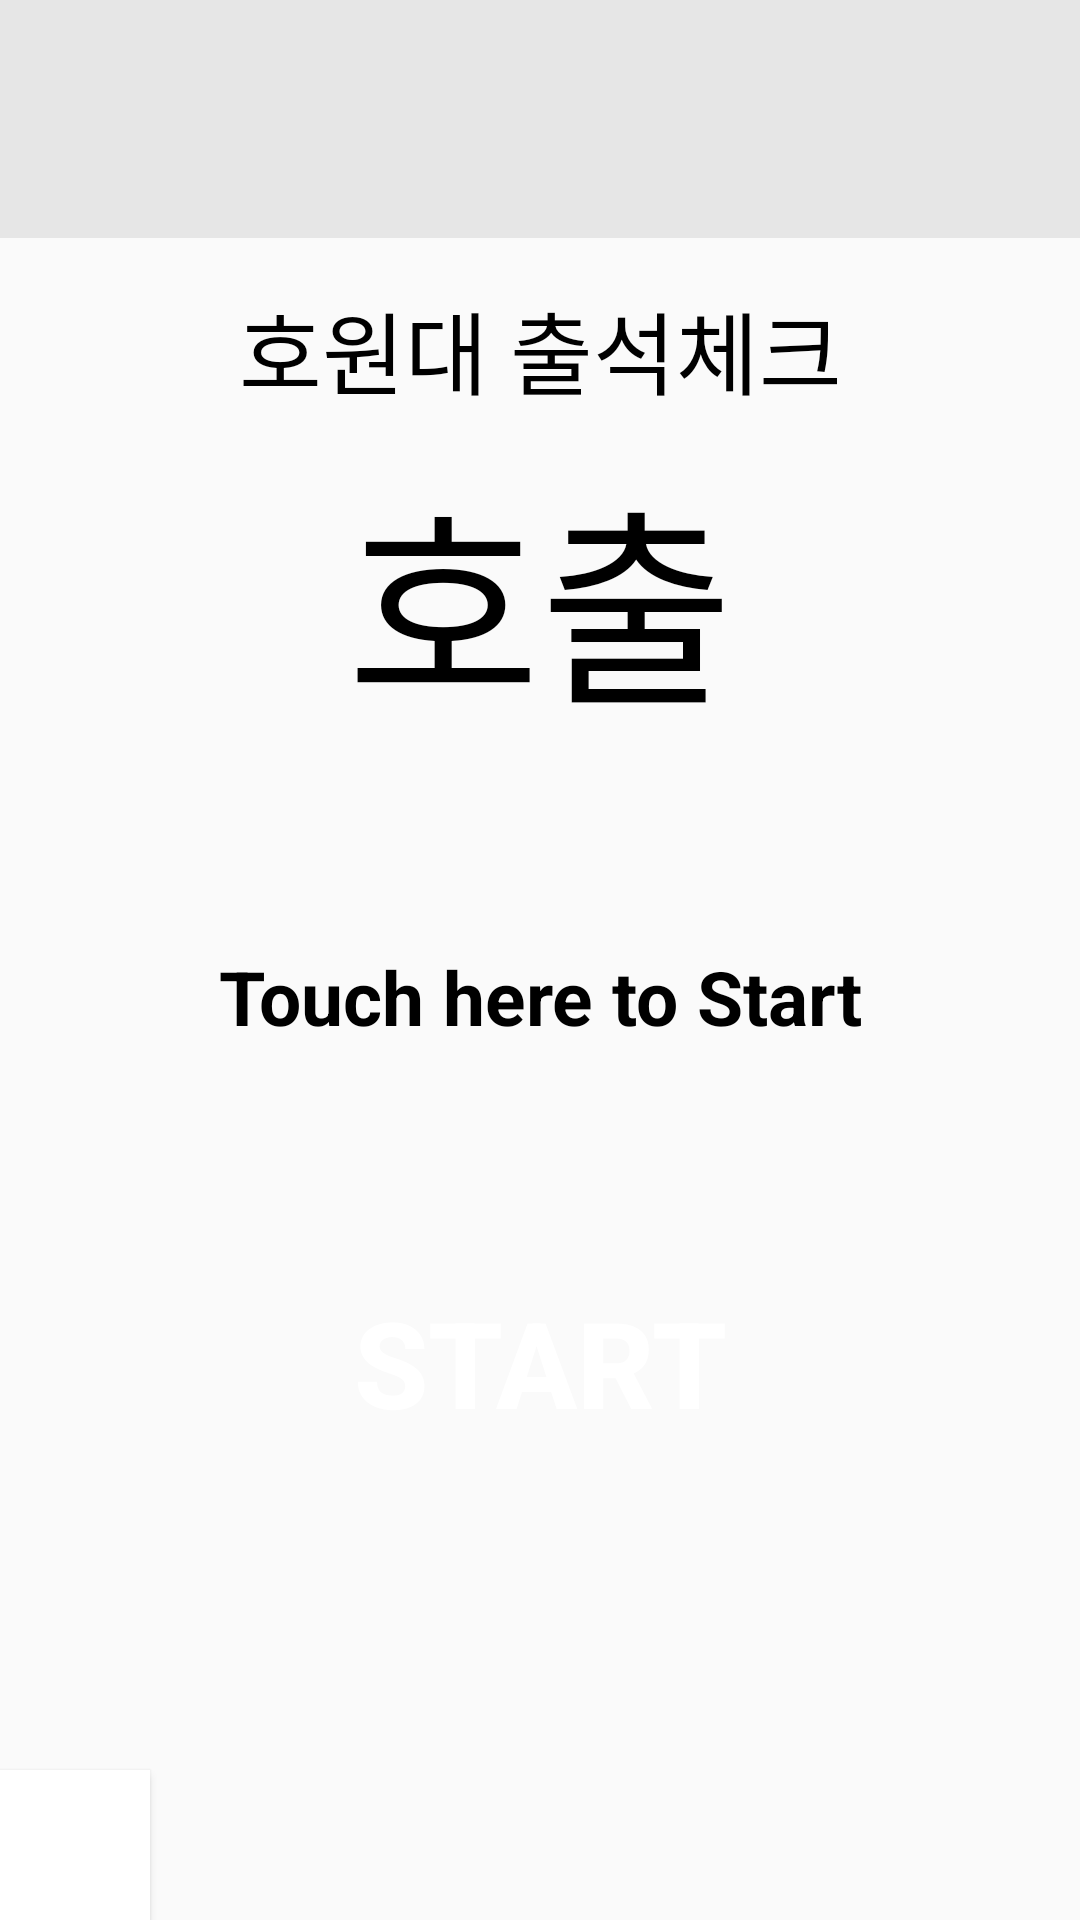

This screen was rendered from an Android layout file. Write that file and the resources it references.
<!-- AndroidManifest.xml: application theme Test -->
<!-- res/layout/splash.xml -->
<?xml version="1.0" encoding="utf-8"?>
<LinearLayout xmlns:android="http://schemas.android.com/apk/res/android"
    android:layout_width="match_parent"
    android:layout_height="match_parent"
    android:weightSum="10"
    android:orientation="vertical"
    android:layout_weight="4">




    <TextView
        android:layout_width="match_parent"
        android:layout_height="wrap_content"
        android:layout_weight="3"
        android:background="#e6e6e6"
        android:orientation="horizontal"></TextView>


    <TextView
        android:layout_width="match_parent"
        android:layout_height="wrap_content"
        android:layout_weight="0.5"
        android:gravity="center"
        android:layout_marginTop="10dp"
        android:text="호원대 출석체크"
        android:fontFamily="@font/howonfont"
        android:textColor="#000000"
        android:textSize="30dp"></TextView>

    <TextView
        android:layout_width="match_parent"
        android:layout_height="wrap_content"
        android:layout_weight="0.5"
        android:gravity="center"
        android:text="호출"
        android:fontFamily="@font/howonfont"
        android:textColor="#000000"
        android:textSize="70dp"></TextView>

    <LinearLayout
        android:layout_width="match_parent"
        android:layout_height="wrap_content"
        android:layout_weight="6"
        android:orientation="vertical"
        android:gravity="center">


        <TextView
            android:layout_width="match_parent"
            android:layout_height="wrap_content"
            android:text="Touch here to Start"
            android:textColor="#000000"
            android:textStyle="bold"
            android:textSize="25dp"
            android:gravity="center"
            android:layout_marginBottom="30dp"></TextView>

        <Button
            android:id="@+id/btn_start"
            android:layout_width="250dp"
            android:layout_height="150dp"
            android:layout_gravity="center_horizontal"
            android:background="@drawable/round_button"
            android:text="START"
            android:textColor="#ffffff"
            android:textSize="40dp"
            android:textStyle="bold"></Button>


    </LinearLayout>

    <Button
        android:id="@+id/btn_admin"
        android:layout_width="50dp"
        android:layout_height="50dp"
        android:background="@color/white"
        android:textColor="#ffffff"
        android:textSize="40dp"
        android:textStyle="bold"
    ></Button>

</LinearLayout>
<!-- resources referenced by this layout -->
<resources>
  <style name="Test" parent="Theme.AppCompat.Light.NoActionBar">
          
          <item name="colorPrimary">@color/purple_500</item>
          <item name="colorPrimaryVariant">@color/purple_700</item>
          <item name="colorOnPrimary">@color/white</item>
          
          <item name="colorSecondary">@color/teal_200</item>
          <item name="colorSecondaryVariant">@color/teal_700</item>
          <item name="colorOnSecondary">@color/black</item>
          
          <item name="android:statusBarColor" tools:targetApi="l">?attr/colorPrimaryVariant</item>
          
      </style>
  <!-- not gathered from this repository: default colours our renderer supplied (Android Studio template values) -->
  <color name="purple_500">#FF6200EE</color>
  <color name="purple_700">#FF3700B3</color>
  <color name="teal_200">#FF03DAC5</color>
  <color name="teal_700">#FF018786</color>
  <color name="black">#FF000000</color>
  <color name="white">#FFFFFFFF</color>
</resources>
